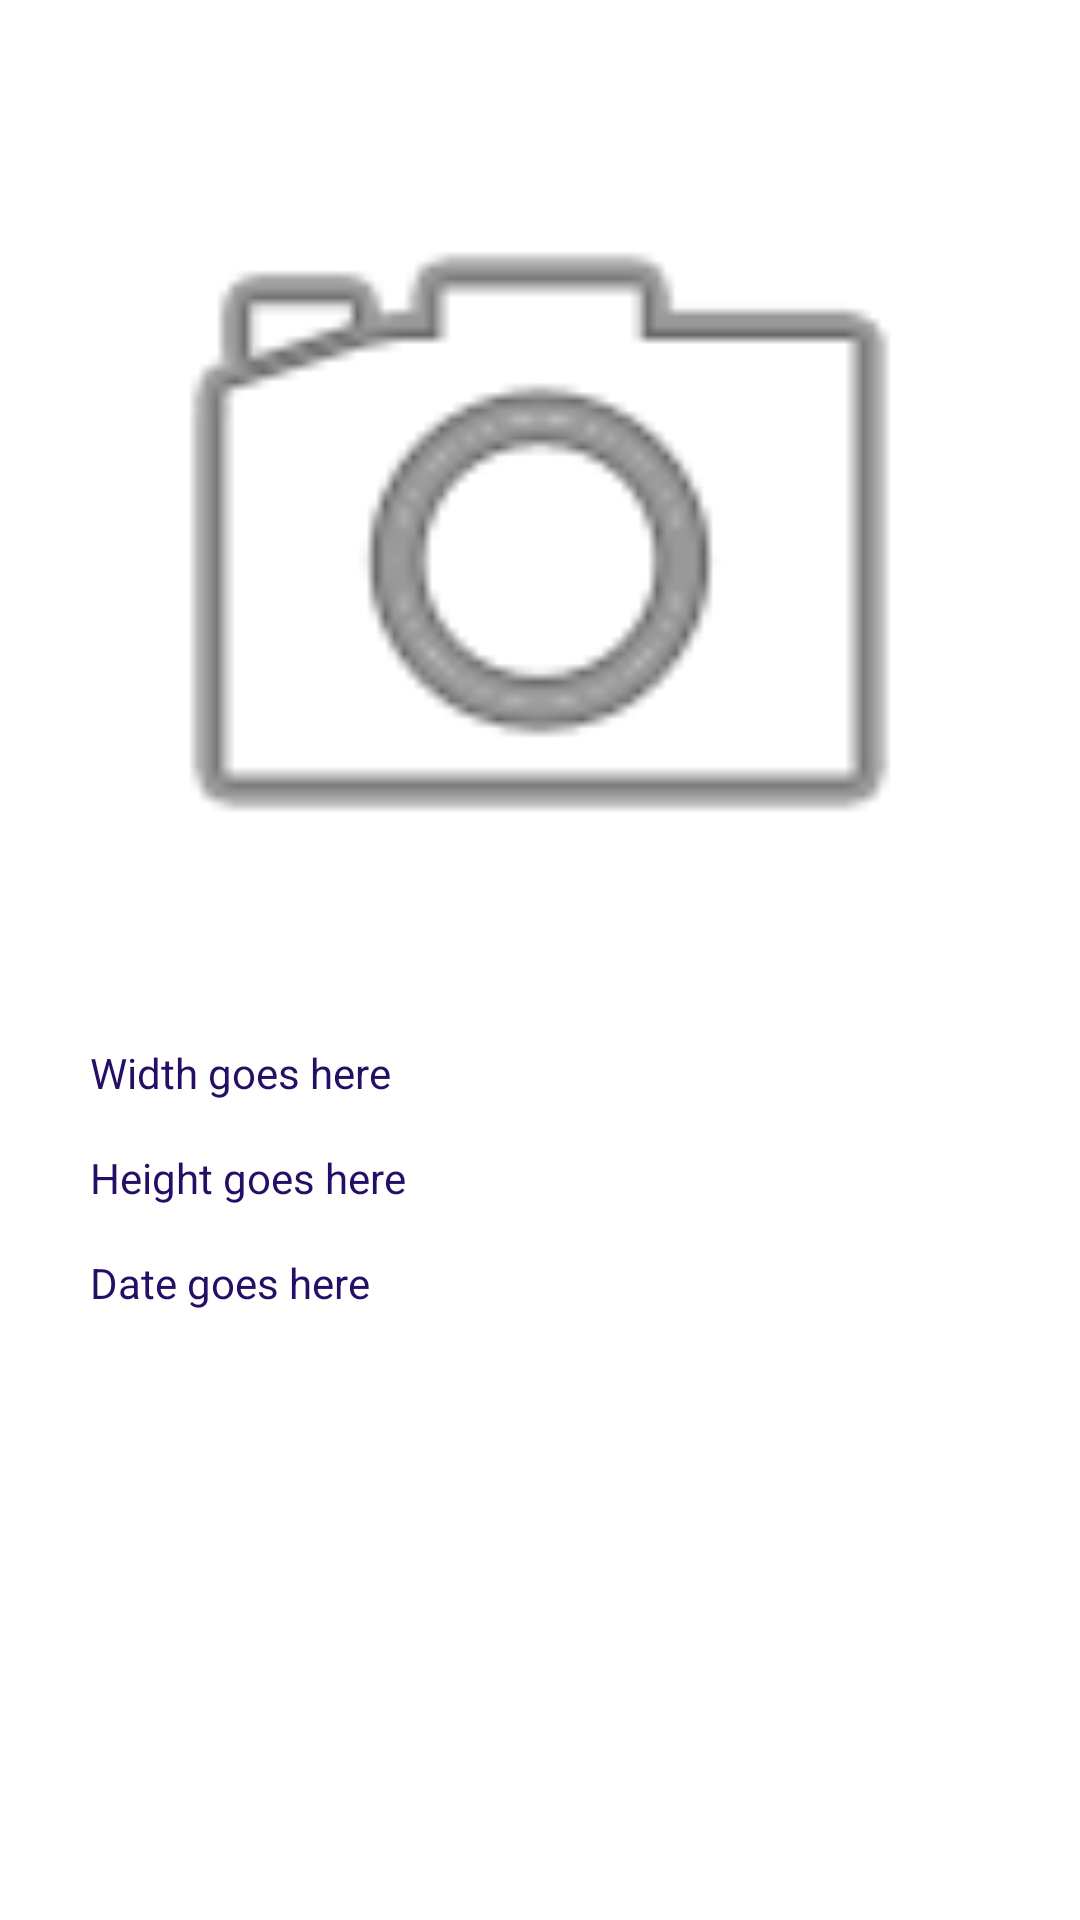

Here is an Android app screen rendered from its layout file. Give the layout XML and the strings, colors and styles it references.
<!-- AndroidManifest.xml: application theme Theme.2335GroupProject -->
<!-- res/layout/kitten_details_fragment.xml -->
<?xml version="1.0" encoding="utf-8"?>
<androidx.constraintlayout.widget.ConstraintLayout
    xmlns:android="http://schemas.android.com/apk/res/android"
    xmlns:app="http://schemas.android.com/apk/res-auto"
    android:background="@color/white"
    android:layout_width="match_parent"
    android:layout_height="match_parent">

    <ImageView
        android:id="@+id/detailImageView"
        android:layout_width="300dp"
        android:layout_height="300dp"
        android:layout_marginTop="32dp"
        app:layout_constraintEnd_toEndOf="parent"
        app:layout_constraintStart_toStartOf="parent"
        app:layout_constraintTop_toTopOf="parent"
        app:srcCompat="@android:drawable/ic_menu_camera" />

    <TextView
        android:id="@+id/widthText"
        android:layout_width="wrap_content"
        android:layout_height="wrap_content"
        android:layout_marginTop="16dp"
        android:text="Width goes here"
        app:layout_constraintStart_toStartOf="@+id/detailImageView"
        app:layout_constraintTop_toBottomOf="@+id/detailImageView" />

    <TextView
        android:id="@+id/heightText"
        android:layout_width="wrap_content"
        android:layout_height="wrap_content"
        android:layout_marginTop="16dp"
        android:text="Height goes here"
        app:layout_constraintStart_toStartOf="@+id/widthText"
        app:layout_constraintTop_toBottomOf="@+id/widthText" />

    <TextView
        android:id="@+id/dateText"
        android:layout_width="wrap_content"
        android:layout_height="wrap_content"
        android:layout_marginTop="16dp"
        android:text="Date goes here"
        app:layout_constraintStart_toStartOf="@+id/heightText"
        app:layout_constraintTop_toBottomOf="@+id/heightText" />

</androidx.constraintlayout.widget.ConstraintLayout>
<!-- resources referenced by this layout -->
<resources>
  <color name="white">#FFFFFFFF</color>
  <style name="Theme.2335GroupProject" parent="Theme.MaterialComponents.DayNight.DarkActionBar">
          
          <item name="colorPrimary">@color/my_primary</item>
  
          
          <item name="colorSecondary">@color/my_secondary</item>
  
          
          <item name="android:statusBarColor">@color/my_statusbar</item>
          
          <item name="android:textColor">@color/my_text</item>
      </style>
  <color name="my_primary">#ECA55B</color>
  <color name="my_secondary">#2F8CF1</color>
  <color name="my_statusbar">#EFBF60</color>
  <color name="my_text">#250E65</color>
</resources>
